Dataset: clarifier (GitHub, janes1234/Skripsie). Classes: dysfunctional, empty, functional, scum.

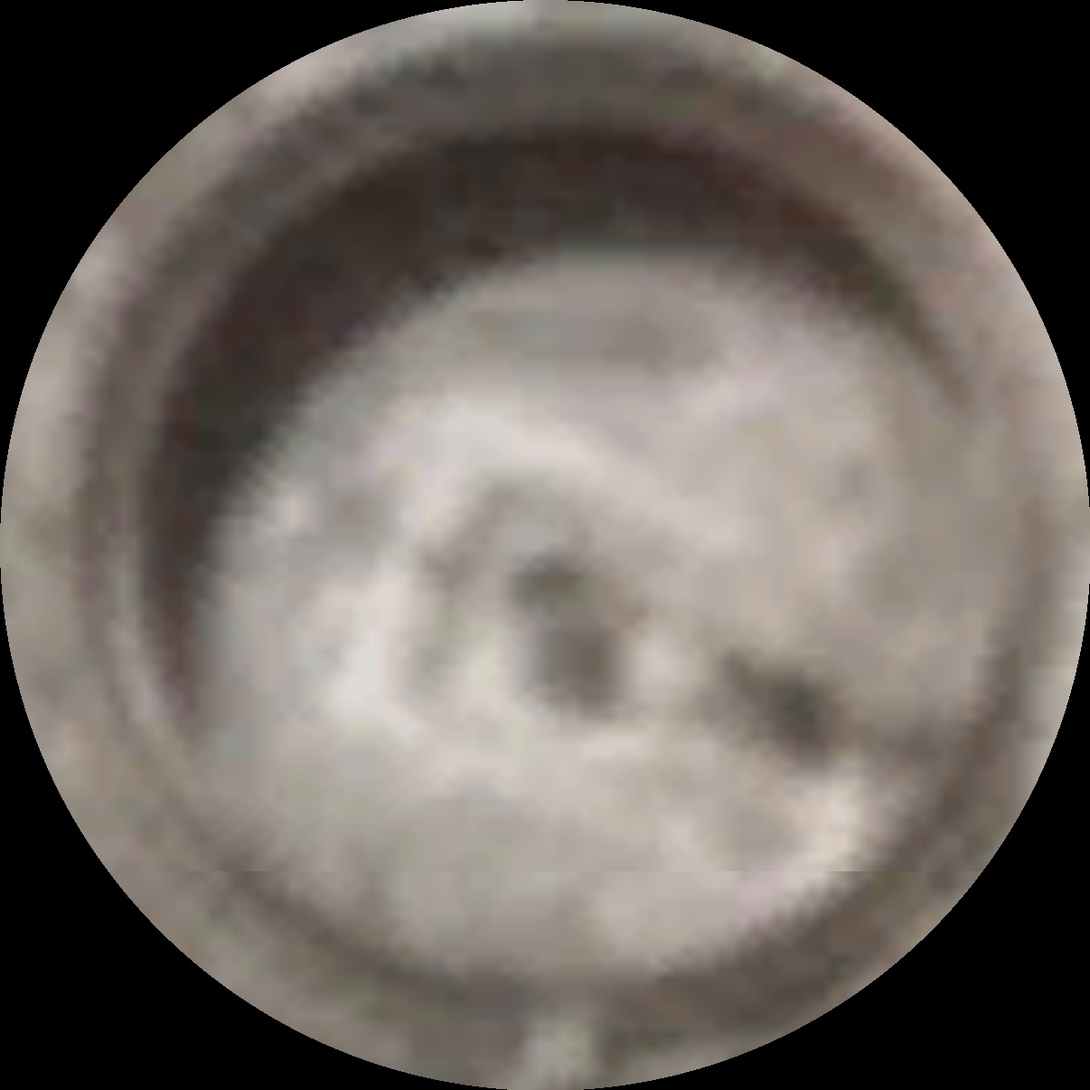
Label: empty

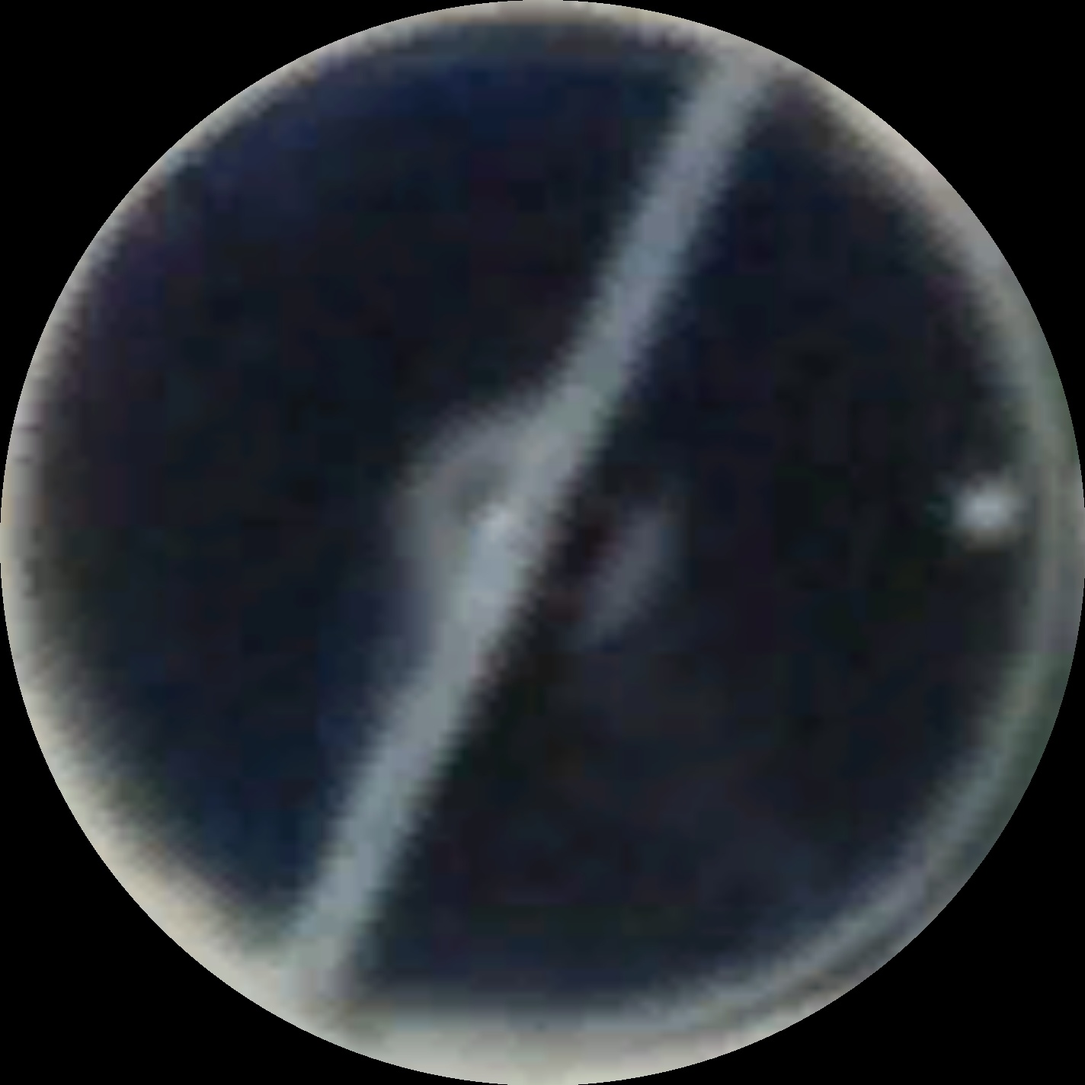
Label: functional

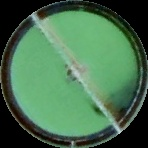
Label: dysfunctional

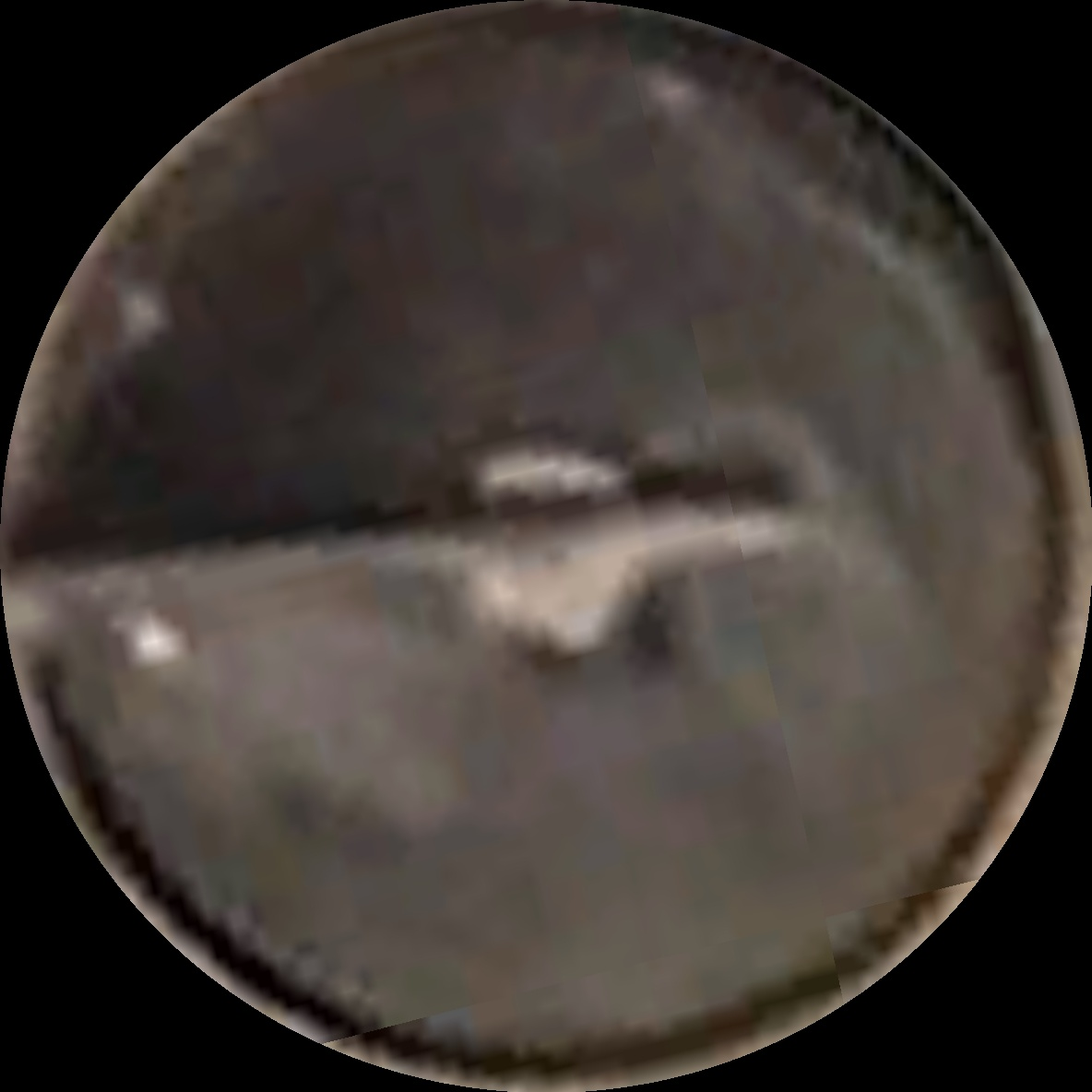
Label: scum

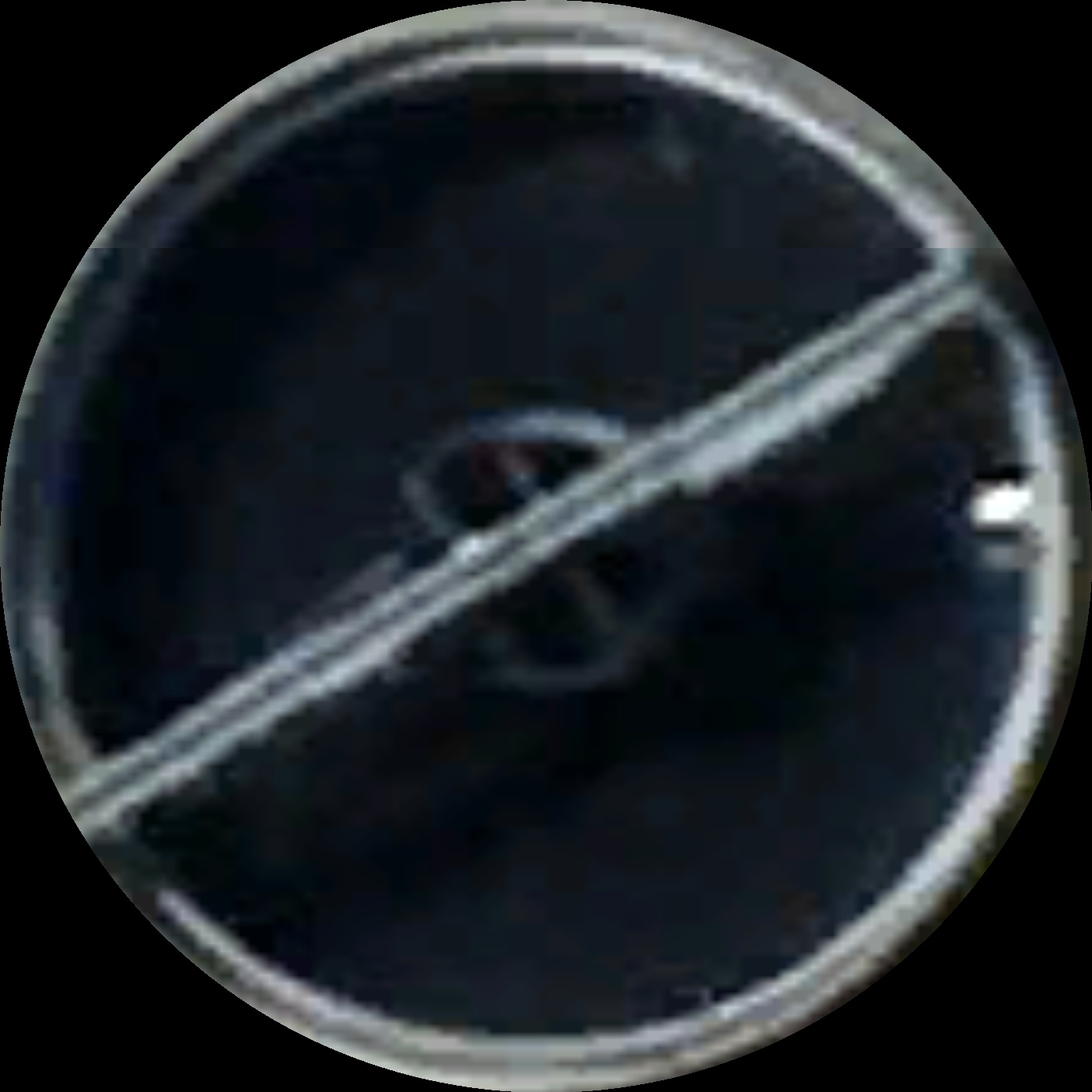
Label: functional

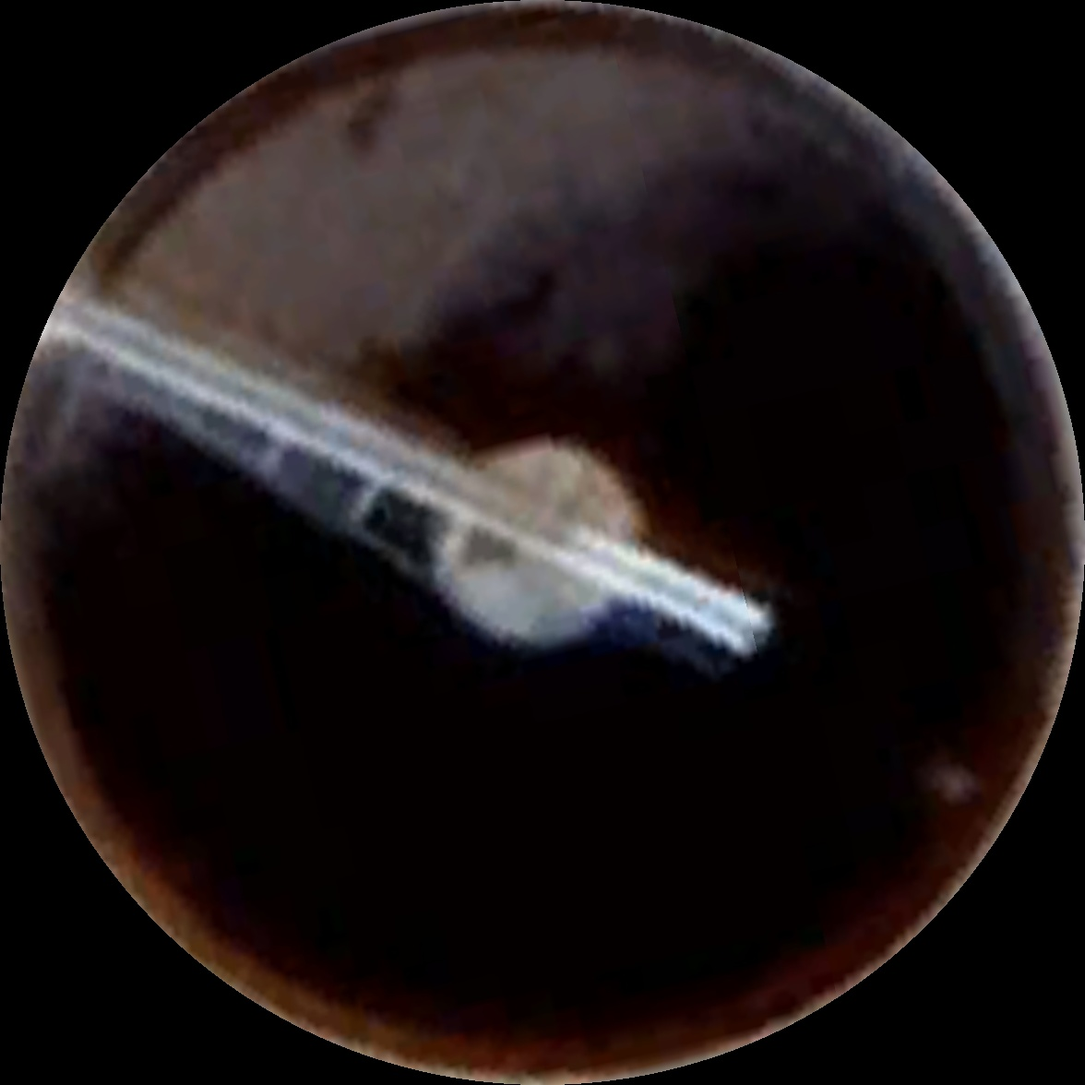
Label: scum
